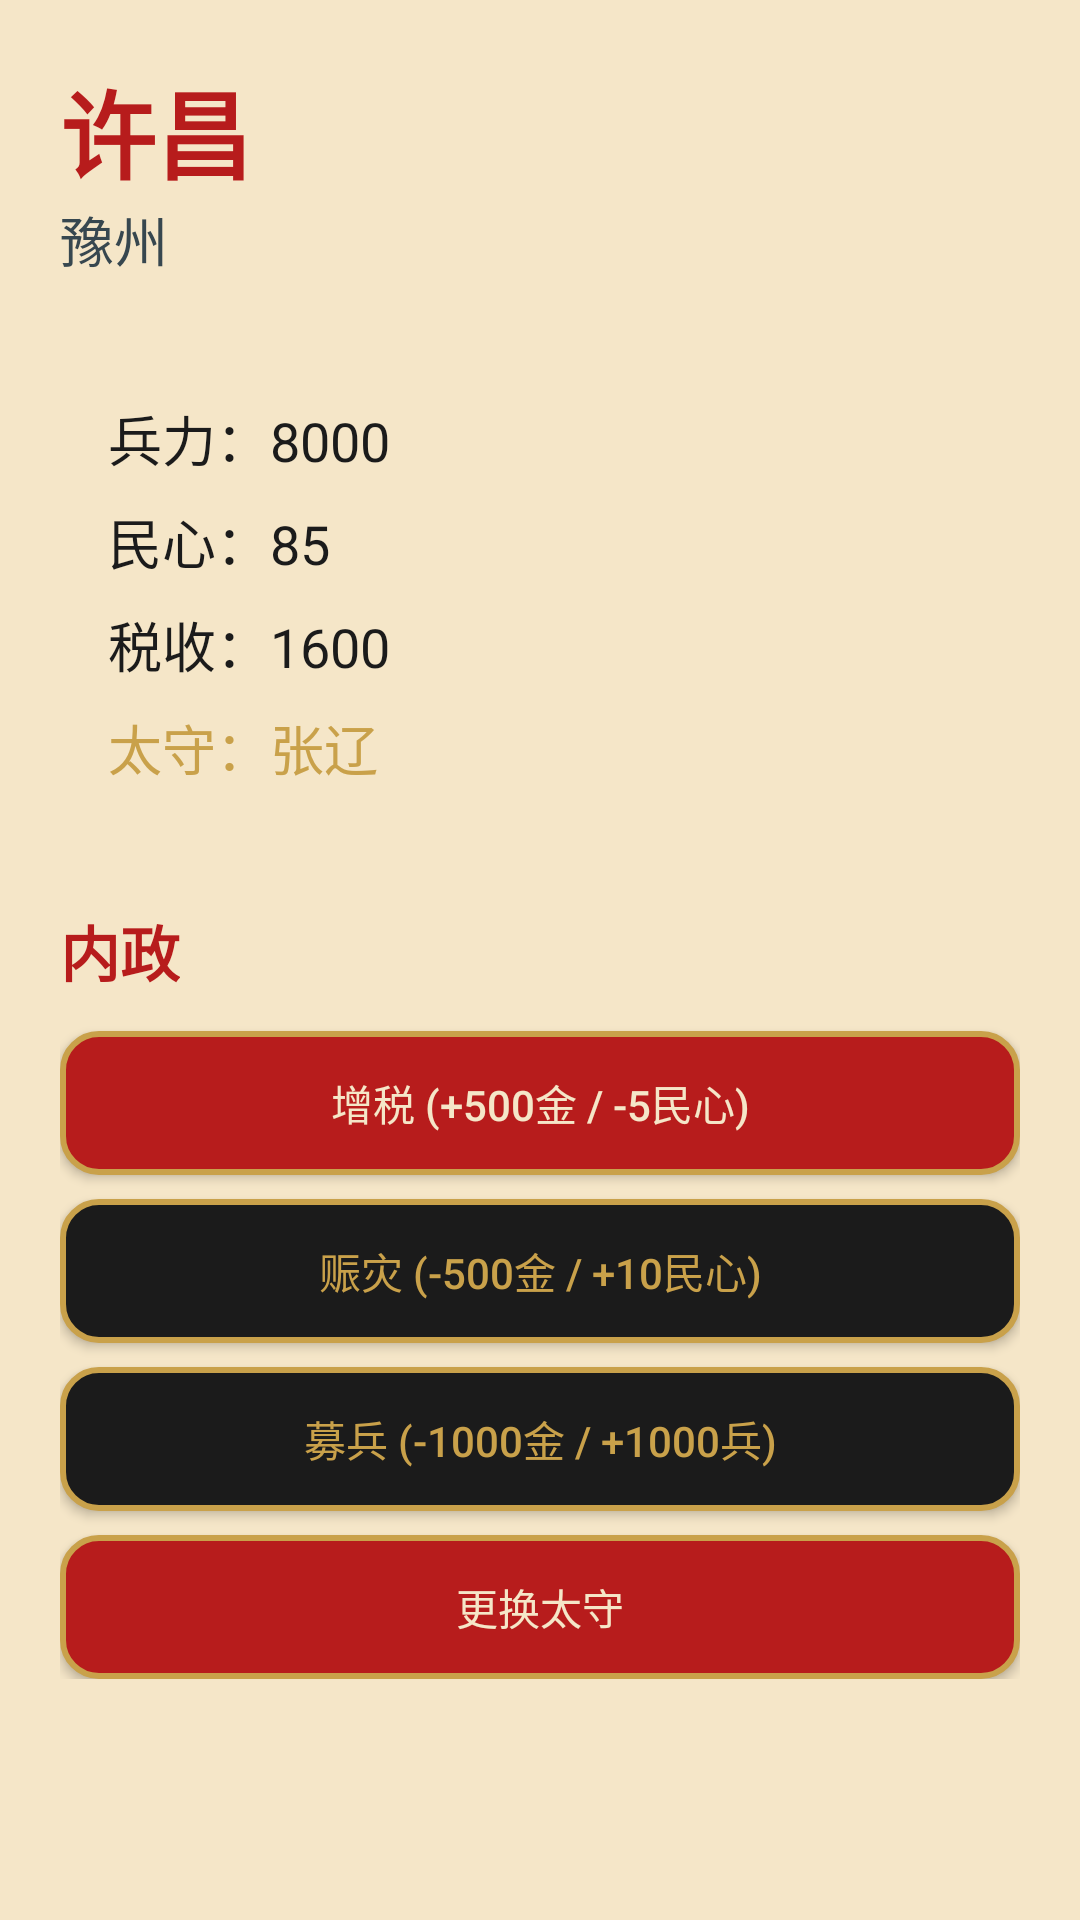

Layout XML and referenced resources for this Android screen:
<!-- AndroidManifest.xml: application theme Theme.ThreeKingdoms -->
<!-- res/layout/activity_prefecture_mgmt.xml -->
<?xml version="1.0" encoding="utf-8"?>
<ScrollView xmlns:android="http://schemas.android.com/apk/res/android"
    android:layout_width="match_parent"
    android:layout_height="match_parent"
    android:background="@color/silk_bg">

    <LinearLayout
        android:layout_width="match_parent"
        android:layout_height="wrap_content"
        android:orientation="vertical"
        android:padding="20dp">

        <TextView
            android:id="@+id/tvName"
            android:layout_width="wrap_content"
            android:layout_height="wrap_content"
            android:text="许昌"
            android:textColor="@color/ink_red"
            android:textSize="32sp"
            android:textStyle="bold" />

        <TextView
            android:id="@+id/tvRegion"
            android:layout_width="wrap_content"
            android:layout_height="wrap_content"
            android:text="豫州"
            android:textColor="@color/ink_cyan"
            android:textSize="18sp" />

        <LinearLayout
            android:layout_width="match_parent"
            android:layout_height="wrap_content"
            android:orientation="vertical"
            android:layout_marginTop="24dp"
            android:padding="16dp"
            android:background="@color/silk_bg">

            <TextView
                android:id="@+id/tvTroops"
                android:layout_width="wrap_content"
                android:layout_height="wrap_content"
                android:text="兵力：8000"
                android:textColor="@color/ink_black"
                android:textSize="18sp" />

            <TextView
                android:id="@+id/tvMorale"
                android:layout_width="wrap_content"
                android:layout_height="wrap_content"
                android:text="民心：85"
                android:textColor="@color/ink_black"
                android:textSize="18sp"
                android:layout_marginTop="8dp" />

            <TextView
                android:id="@+id/tvTax"
                android:layout_width="wrap_content"
                android:layout_height="wrap_content"
                android:text="税收：1600"
                android:textColor="@color/ink_black"
                android:textSize="18sp"
                android:layout_marginTop="8dp" />

            <TextView
                android:id="@+id/tvGovernor"
                android:layout_width="wrap_content"
                android:layout_height="wrap_content"
                android:text="太守：张辽"
                android:textColor="@color/ink_gold"
                android:textSize="18sp"
                android:layout_marginTop="8dp" />
        </LinearLayout>

        <TextView
            android:layout_width="wrap_content"
            android:layout_height="wrap_content"
            android:text="内政"
            android:textColor="@color/ink_red"
            android:textSize="20sp"
            android:textStyle="bold"
            android:layout_marginTop="24dp" />

        <Button
            android:id="@+id/btnTaxUp"
            android:layout_width="match_parent"
            android:layout_height="wrap_content"
            android:layout_marginTop="12dp"
            android:text="增税 (+500金 / -5民心)"
            android:textColor="@color/silk_bg"
            android:background="@drawable/btn_round_red" />

        <Button
            android:id="@+id/btnRelief"
            android:layout_width="match_parent"
            android:layout_height="wrap_content"
            android:layout_marginTop="8dp"
            android:text="赈灾 (-500金 / +10民心)"
            android:textColor="@color/ink_gold"
            android:background="@drawable/btn_round_gold" />

        <Button
            android:id="@+id/btnRecruit"
            android:layout_width="match_parent"
            android:layout_height="wrap_content"
            android:layout_marginTop="8dp"
            android:text="募兵 (-1000金 / +1000兵)"
            android:textColor="@color/ink_gold"
            android:background="@drawable/btn_round_gold" />

        <Button
            android:id="@+id/btnChangeGov"
            android:layout_width="match_parent"
            android:layout_height="wrap_content"
            android:layout_marginTop="8dp"
            android:text="更换太守"
            android:textColor="@color/silk_bg"
            android:background="@drawable/btn_round_red" />

        <LinearLayout
            android:id="@+id/ministerList"
            android:layout_width="match_parent"
            android:layout_height="wrap_content"
            android:orientation="vertical"
            android:visibility="gone"
            android:layout_marginTop="12dp" />

    </LinearLayout>
</ScrollView>
<!-- resources referenced by this layout -->
<resources>
  <color name="ink_black">#1B1B1B</color>
  <color name="ink_cyan">#37474F</color>
  <color name="ink_gold">#C9A14A</color>
  <color name="ink_red">#B71C1C</color>
  <color name="silk_bg">#F5E6C8</color>
  <!-- drawable btn_round_gold (drawable) -->
  <?xml version="1.0" encoding="utf-8"?>
  <shape xmlns:android="http://schemas.android.com/apk/res/android"
      android:shape="rectangle">
      <solid android:color="@color/ink_black" />
      <stroke android:width="2dp" android:color="@color/ink_gold" />
      <corners android:radius="12dp" />
  </shape>
  <!-- drawable btn_round_red (drawable) -->
  <?xml version="1.0" encoding="utf-8"?>
  <shape xmlns:android="http://schemas.android.com/apk/res/android"
      android:shape="rectangle">
      <solid android:color="@color/ink_red" />
      <stroke android:width="2dp" android:color="@color/ink_gold" />
      <corners android:radius="12dp" />
  </shape>
  <style name="Theme.ThreeKingdoms" parent="Theme.MaterialComponents.DayNight.NoActionBar">
          <item name="colorPrimary">@color/primary</item>
          <item name="colorPrimaryDark">@color/primary_dark</item>
          <item name="colorAccent">@color/accent</item>
          <item name="android:windowBackground">@color/ink_black</item>
      </style>
  <color name="primary">#B71C1C</color>
  <color name="primary_dark">#1B1B1B</color>
  <color name="accent">#C9A14A</color>
</resources>
